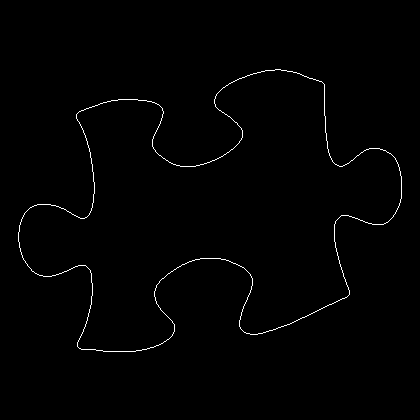

The file beside this chart, header and first rows:
18, 232
18, 233
18, 234
18, 235
18, 236
18, 237
18, 238
18, 239
18, 240
18, 241
19, 242
19, 243
19, 244
19, 245
19, 246
19, 247
20, 248
20, 249
20, 250
20, 251
21, 252
21, 253
21, 254
22, 255
22, 256
22, 257
23, 258
23, 259
24, 260
25, 261
25, 262
26, 263
27, 264
27, 265
28, 266
29, 267
30, 268
31, 269
31, 270
32, 271
33, 271
34, 272
35, 273
36, 273
37, 274
38, 274
39, 275
40, 275
41, 275
42, 275
43, 276
44, 276
45, 276
46, 276
47, 276
48, 276
49, 276
50, 276
51, 276
52, 275
53, 275
... 1,402 more rows
